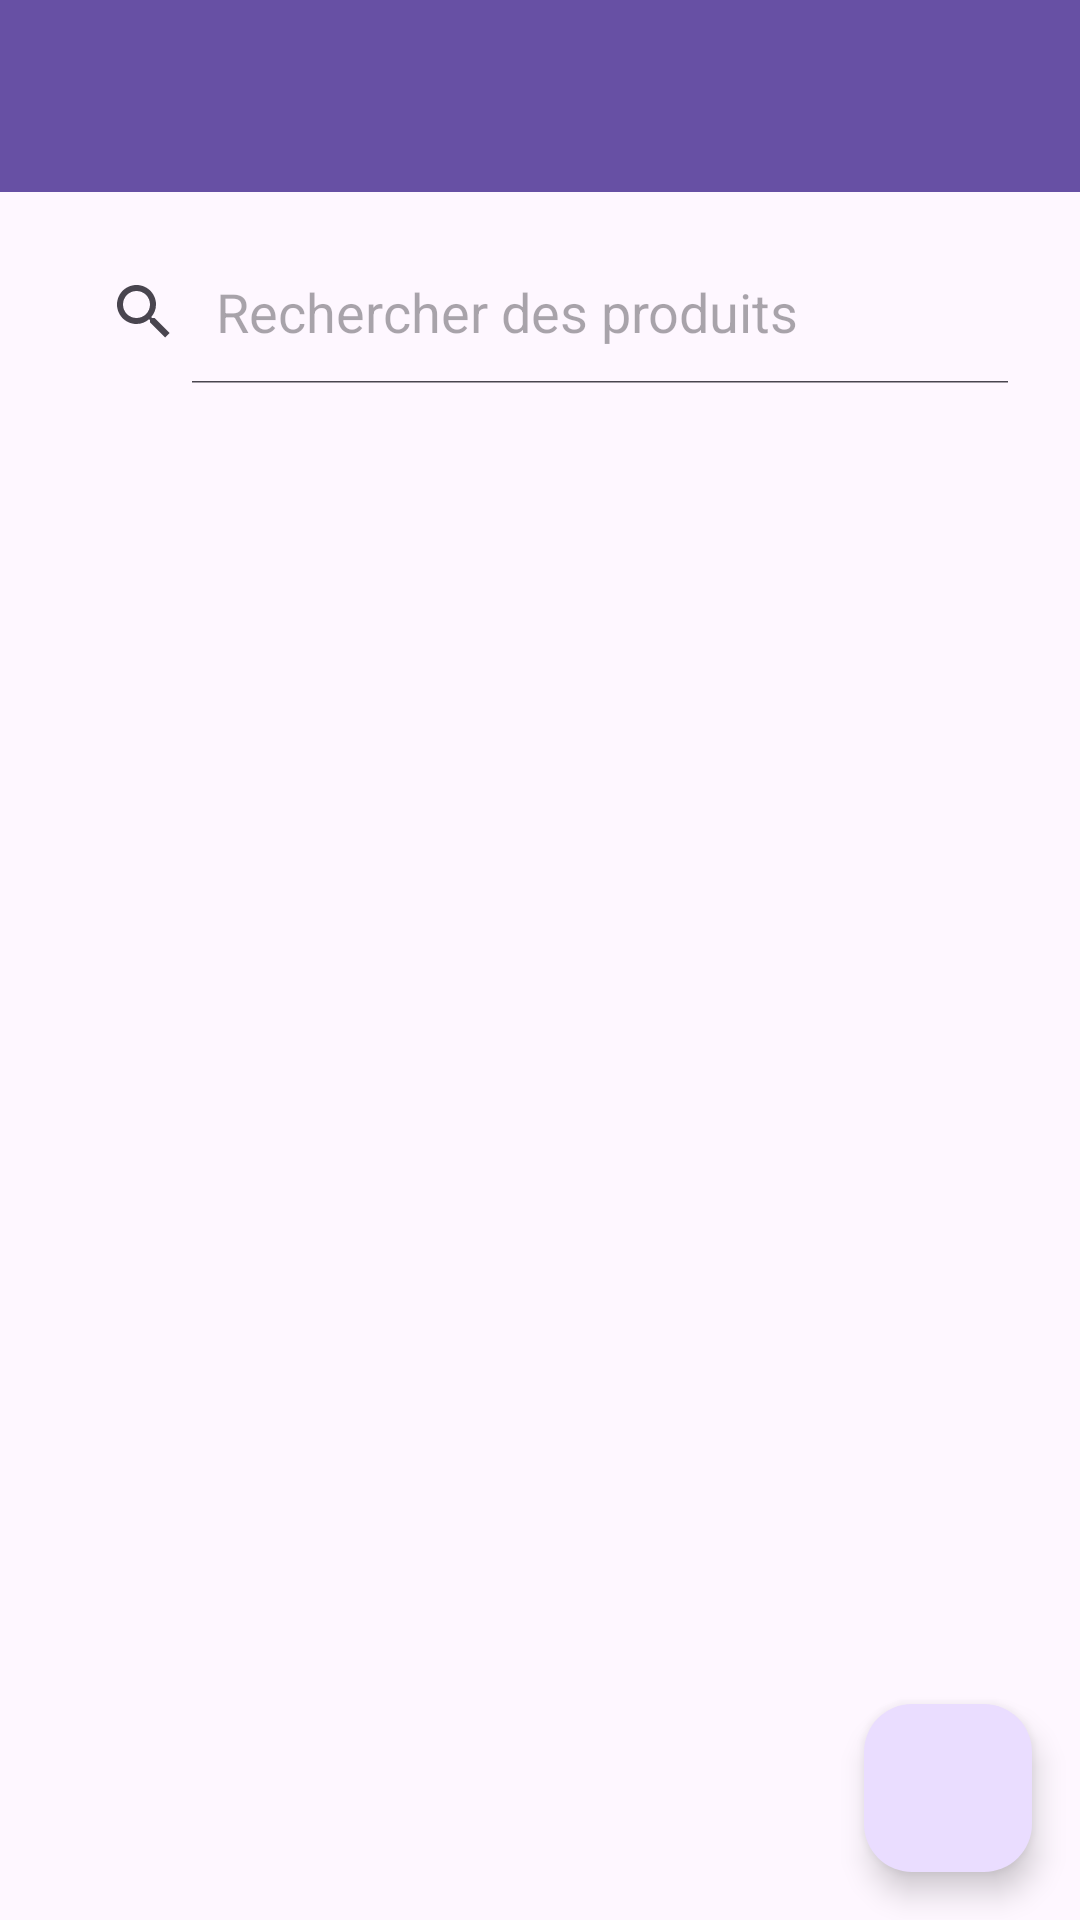

Here is an Android app screen rendered from its layout file. Give the layout XML and the strings, colors and styles it references.
<!-- AndroidManifest.xml: application theme Theme.A17TPListProduits -->
<!-- res/layout/activity_products.xml -->
<?xml version="1.0" encoding="utf-8"?>
<androidx.coordinatorlayout.widget.CoordinatorLayout xmlns:android="http://schemas.android.com/apk/res/android"
    xmlns:app="http://schemas.android.com/apk/res-auto"
    xmlns:tools="http://schemas.android.com/tools"
    android:layout_width="match_parent"
    android:layout_height="match_parent"
    tools:context=".ui.products.ProductsActivity">

    <com.google.android.material.appbar.AppBarLayout
        android:layout_width="match_parent"
        android:layout_height="wrap_content">

        <androidx.appcompat.widget.Toolbar
            android:id="@+id/toolbar"
            android:layout_width="match_parent"
            android:layout_height="?attr/actionBarSize"
            android:background="?attr/colorPrimary"
            app:popupTheme="@style/ThemeOverlay.AppCompat.Light"
            app:theme="@style/ThemeOverlay.AppCompat.Dark.ActionBar" />

    </com.google.android.material.appbar.AppBarLayout>

    <androidx.constraintlayout.widget.ConstraintLayout
        android:layout_width="match_parent"
        android:layout_height="match_parent"
        android:padding="16dp"
        app:layout_behavior="@string/appbar_scrolling_view_behavior">

        <SearchView
            android:id="@+id/searchView"
            android:layout_width="0dp"
            android:layout_height="wrap_content"
            android:iconifiedByDefault="false"
            android:queryHint="@string/search_products"
            app:layout_constraintEnd_toEndOf="parent"
            app:layout_constraintStart_toStartOf="parent"
            app:layout_constraintTop_toTopOf="parent" />

        <androidx.recyclerview.widget.RecyclerView
            android:id="@+id/recyclerViewProducts"
            android:layout_width="0dp"
            android:layout_height="0dp"
            android:layout_marginTop="8dp"
            app:layout_constraintBottom_toBottomOf="parent"
            app:layout_constraintEnd_toEndOf="parent"
            app:layout_constraintStart_toStartOf="parent"
            app:layout_constraintTop_toBottomOf="@+id/searchView"
            tools:listitem="@layout/list_item_product" />

        <TextView
            android:id="@+id/textViewNoProducts"
            android:layout_width="0dp"
            android:layout_height="wrap_content"
            android:gravity="center"
            android:text="@string/no_products_found"
            android:textSize="16sp"
            android:visibility="gone"
            app:layout_constraintBottom_toBottomOf="parent"
            app:layout_constraintEnd_toEndOf="parent"
            app:layout_constraintStart_toStartOf="parent"
            app:layout_constraintTop_toBottomOf="@+id/searchView" />

        <ProgressBar
            android:id="@+id/progressBar"
            style="?android:attr/progressBarStyle"
            android:layout_width="wrap_content"
            android:layout_height="wrap_content"
            android:visibility="gone"
            app:layout_constraintBottom_toBottomOf="parent"
            app:layout_constraintEnd_toEndOf="parent"
            app:layout_constraintStart_toStartOf="parent"
            app:layout_constraintTop_toTopOf="parent" />

    </androidx.constraintlayout.widget.ConstraintLayout>

    <com.google.android.material.floatingactionbutton.FloatingActionButton
        android:id="@+id/fabAddProduct"
        android:layout_width="wrap_content"
        android:layout_height="wrap_content"
        android:layout_gravity="bottom|end"
        android:layout_margin="16dp"
        android:contentDescription="@string/add_product"
        app:srcCompat="@drawable/ic_add" />

</androidx.coordinatorlayout.widget.CoordinatorLayout>
<!-- res/layout/list_item_product.xml (included above) -->
<?xml version="1.0" encoding="utf-8"?>
<androidx.cardview.widget.CardView xmlns:android="http://schemas.android.com/apk/res/android"
    xmlns:app="http://schemas.android.com/apk/res-auto"
    xmlns:tools="http://schemas.android.com/tools"
    android:layout_width="match_parent"
    android:layout_height="wrap_content"
    android:layout_marginBottom="8dp"
    app:cardCornerRadius="8dp"
    app:cardElevation="2dp">

    <androidx.constraintlayout.widget.ConstraintLayout
        android:layout_width="match_parent"
        android:layout_height="wrap_content"
        android:padding="12dp">

        <TextView
            android:id="@+id/textViewProductName"
            android:layout_width="0dp"
            android:layout_height="wrap_content"
            android:textSize="16sp"
            android:textStyle="bold"
            app:layout_constraintEnd_toStartOf="@+id/textViewProductPrice"
            app:layout_constraintStart_toStartOf="parent"
            app:layout_constraintTop_toTopOf="parent"
            tools:text="Pain baguette" />

        <TextView
            android:id="@+id/textViewProductQuantity"
            android:layout_width="wrap_content"
            android:layout_height="wrap_content"
            android:layout_marginTop="4dp"
            android:textSize="14sp"
            app:layout_constraintStart_toStartOf="parent"
            app:layout_constraintTop_toBottomOf="@+id/textViewProductName"
            tools:text="2 unités" />

        <TextView
            android:id="@+id/textViewProductPrice"
            android:layout_width="wrap_content"
            android:layout_height="wrap_content"
            android:textColor="@android:color/holo_green_dark"
            android:textSize="16sp"
            android:textStyle="bold"
            app:layout_constraintEnd_toEndOf="parent"
            app:layout_constraintTop_toTopOf="parent"
            tools:text="3,99$" />

        <ImageButton
            android:id="@+id/buttonDeleteProduct"
            android:layout_width="48dp"
            android:layout_height="48dp"
            android:background="?attr/selectableItemBackgroundBorderless"
            android:contentDescription="@string/delete_product"
            android:src="@drawable/ic_delete"
            app:layout_constraintEnd_toEndOf="parent"
            app:layout_constraintTop_toBottomOf="@+id/textViewProductPrice"
            app:layout_constraintBottom_toBottomOf="parent" />

        <ImageButton
            android:id="@+id/buttonEditProduct"
            android:layout_width="48dp"
            android:layout_height="48dp"
            android:background="?attr/selectableItemBackgroundBorderless"
            android:contentDescription="@string/edit_product"
            android:src="@drawable/ic_edit"
            app:layout_constraintEnd_toStartOf="@+id/buttonDeleteProduct"
            app:layout_constraintTop_toBottomOf="@+id/textViewProductPrice"
            app:layout_constraintBottom_toBottomOf="parent" />

    </androidx.constraintlayout.widget.ConstraintLayout>
</androidx.cardview.widget.CardView>
<!-- resources referenced by this layout -->
<resources>
  <string name="add_product">Add product</string>
  <string name="delete_product">Supprimer le produit</string>
  <string name="edit_product">Modifier le produit</string>
  <string name="no_products_found">No products found</string>
  <string name="search_products">Search products</string>
  <style name="Theme.A17TPListProduits" parent="Base.Theme.A17TPListProduits" />
  <style name="Base.Theme.A17TPListProduits" parent="Theme.Material3.DayNight.NoActionBar">
          
          
      </style>
</resources>
